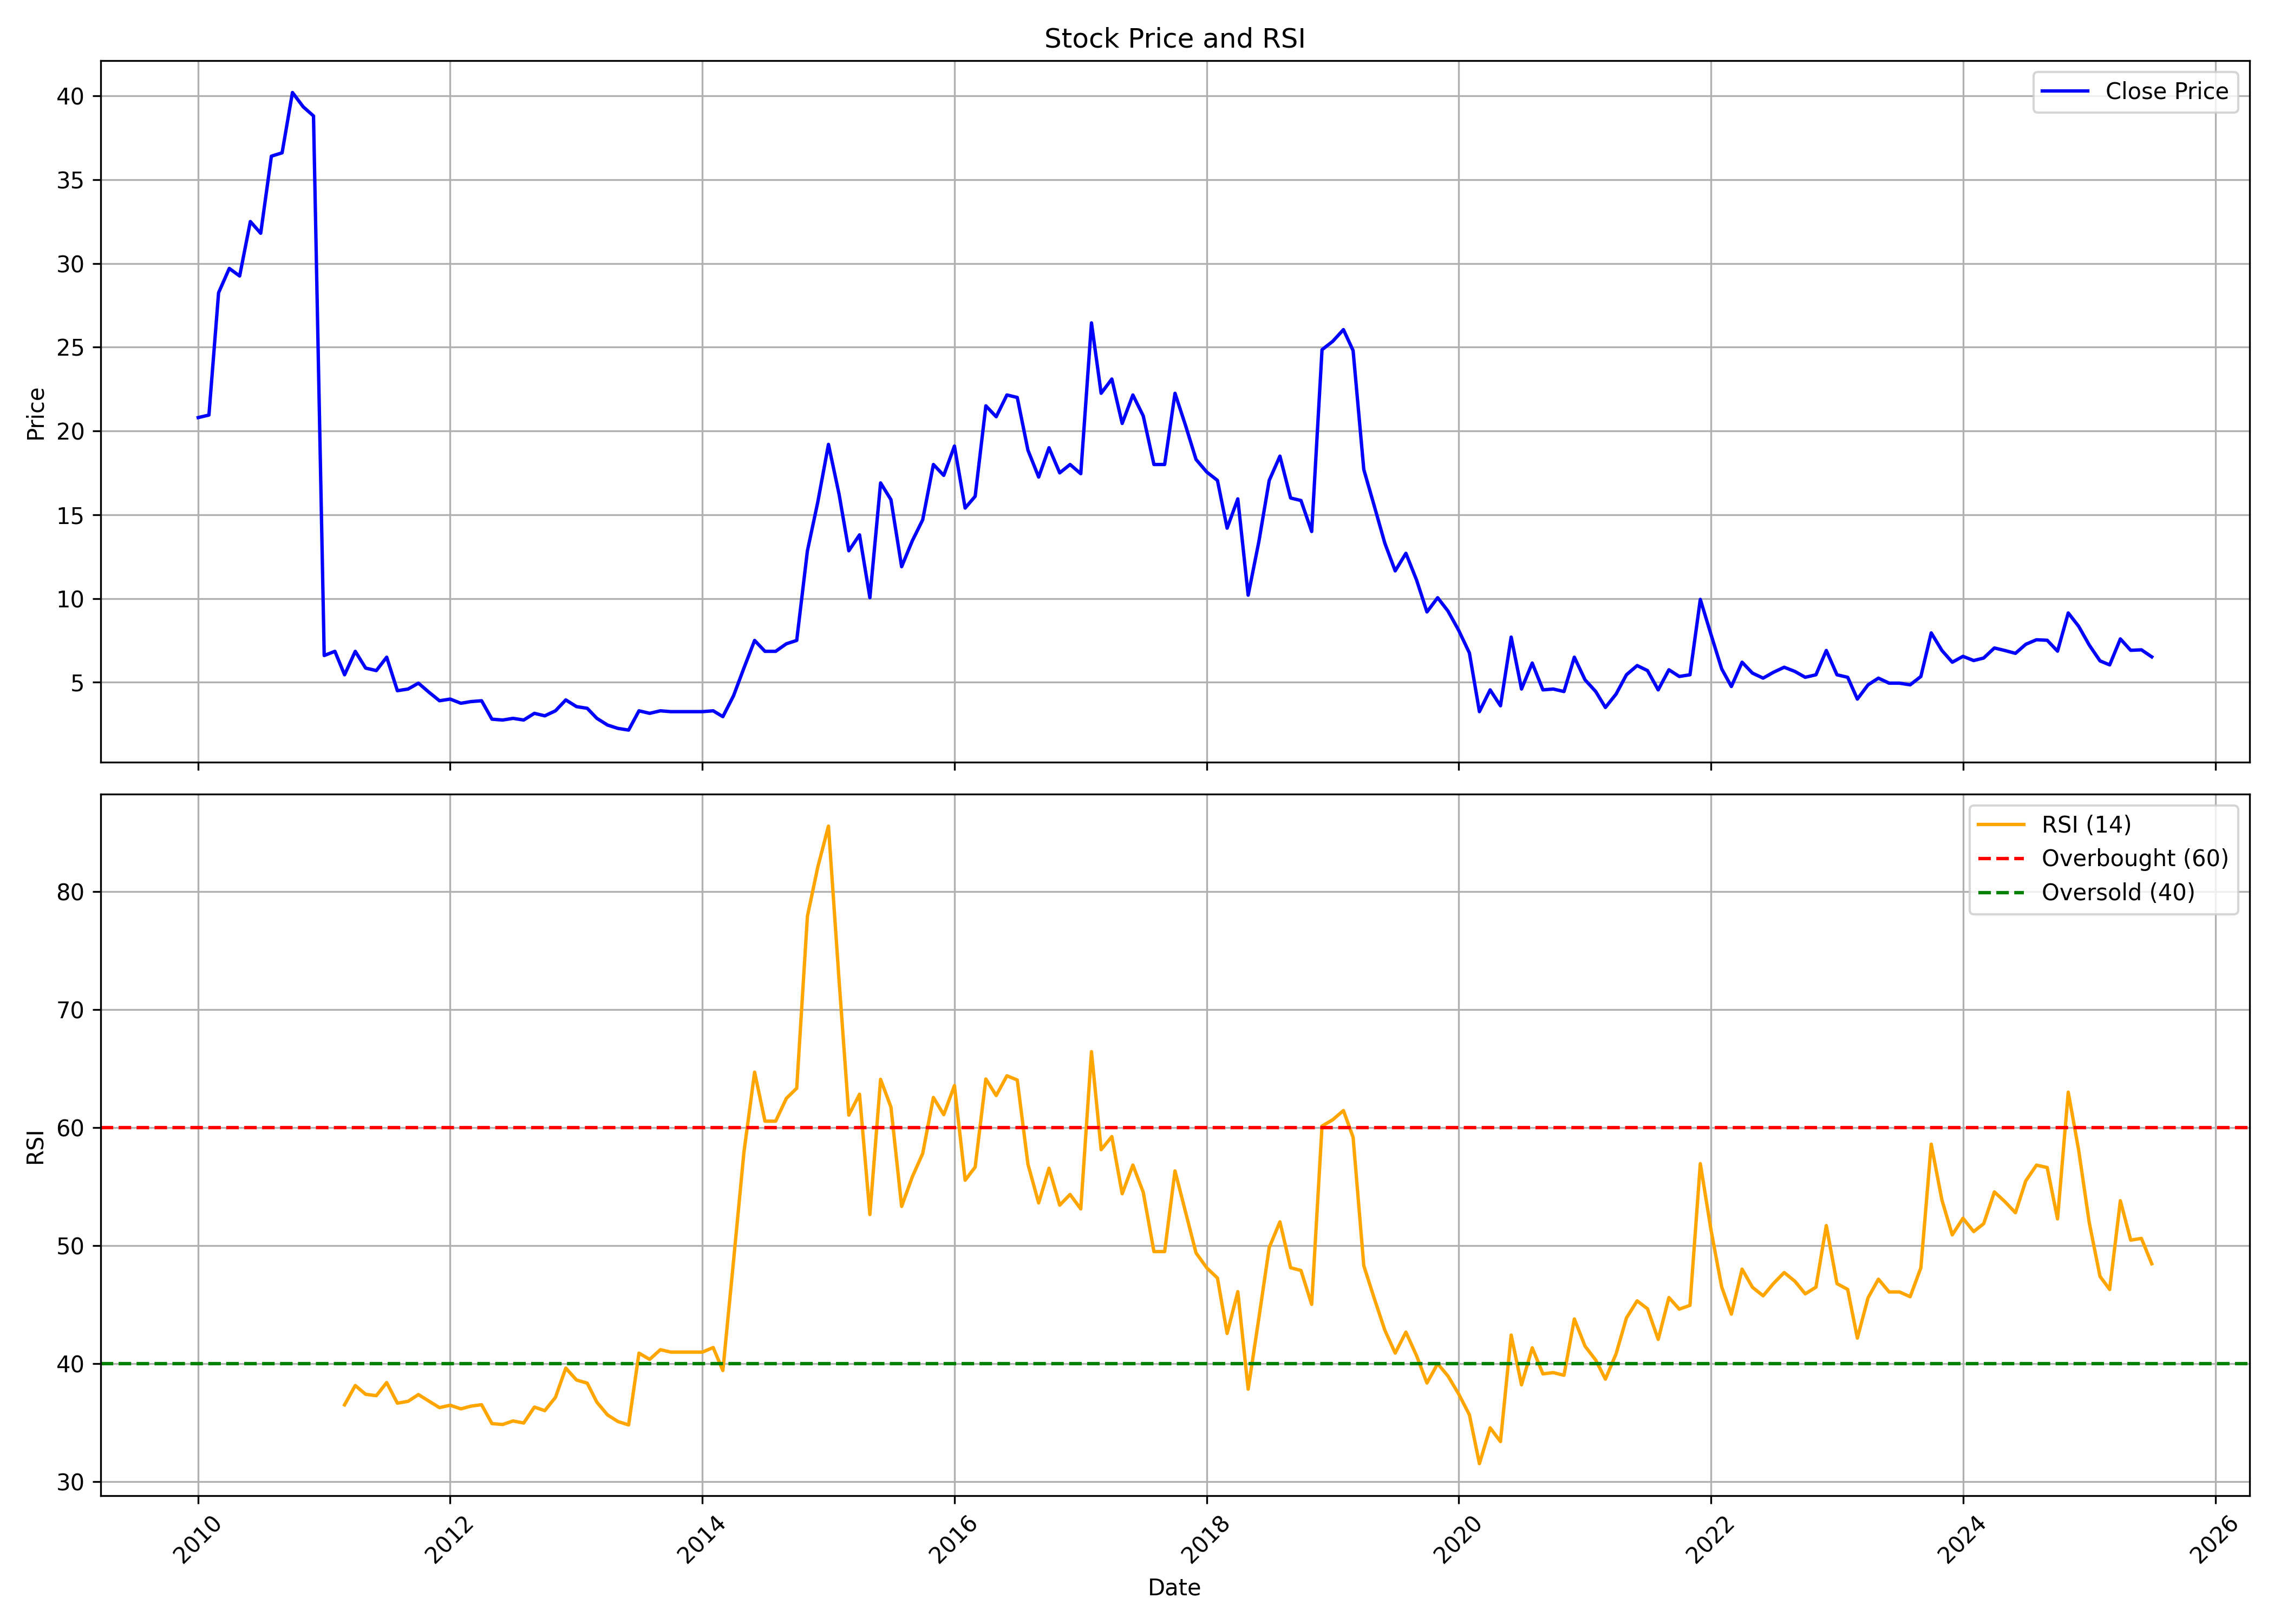

The data file committed next to this chart (first rows):
, date, symbol, open, high, low, close, volume, rsi
0, 2010-01-01, NEXTMEDIA, 22.7, 26.85, 20.0, 20.8, 2657152, 
1, 2010-02-01, NEXTMEDIA, 20.5, 23.5, 20.25, 20.95, 1379596, 
2, 2010-03-01, NEXTMEDIA, 20.95, 29.45, 20.95, 28.25, 7795375, 
3, 2010-04-01, NEXTMEDIA, 28.4, 36.95, 27.25, 29.7, 20043238, 
4, 2010-05-01, NEXTMEDIA, 29.1, 36.2, 27.05, 29.25, 18865619, 
5, 2010-06-01, NEXTMEDIA, 28.85, 36.0, 28.5, 32.5, 2772949, 
6, 2010-07-01, NEXTMEDIA, 32.4, 38.3, 31.1, 31.8, 2296206, 
7, 2010-08-01, NEXTMEDIA, 32.4, 40.0, 32.0, 36.4, 2851649, 
8, 2010-09-01, NEXTMEDIA, 36.5, 40.2, 36.25, 36.6, 2599262, 
9, 2010-10-01, NEXTMEDIA, 36.35, 43.35, 36.35, 40.2, 2631434, 
10, 2010-11-01, NEXTMEDIA, 41.85, 41.85, 35.5, 39.35, 1210655, 
11, 2010-12-01, NEXTMEDIA, 39.4, 42.5, 35.75, 38.8, 1696416, 
12, 2011-01-01, NEXTMEDIA, 39.0, 41.15, 5.25, 6.6, 3147563, 
13, 2011-02-01, NEXTMEDIA, 6.35, 8.7, 6.35, 6.85, 2644336, 
14, 2011-03-01, NEXTMEDIA, 6.65, 7.4, 5.0, 5.45, 1341710, 36.52
15, 2011-04-01, NEXTMEDIA, 5.6, 8.0, 5.5, 6.85, 2615839, 38.16
16, 2011-05-01, NEXTMEDIA, 6.75, 6.85, 5.45, 5.85, 562213, 37.42
17, 2011-06-01, NEXTMEDIA, 5.9, 6.5, 4.6, 5.7, 438661, 37.3
18, 2011-07-01, NEXTMEDIA, 5.7, 7.75, 5.15, 6.5, 1327117, 38.41
19, 2011-08-01, NEXTMEDIA, 6.7, 7.0, 4.15, 4.5, 2703890, 36.66
20, 2011-09-01, NEXTMEDIA, 4.5, 5.25, 4.0, 4.6, 361500, 36.82
21, 2011-10-01, NEXTMEDIA, 4.85, 5.8, 4.2, 4.95, 358588, 37.39
22, 2011-11-01, NEXTMEDIA, 4.35, 5.6, 4.1, 4.4, 292097, 36.83
23, 2011-12-01, NEXTMEDIA, 4.3, 4.95, 3.35, 3.9, 182249, 36.29
24, 2012-01-01, NEXTMEDIA, 3.55, 4.3, 3.5, 4.0, 227149, 36.49
25, 2012-02-01, NEXTMEDIA, 4.0, 4.45, 3.2, 3.75, 497091, 36.18
26, 2012-03-01, NEXTMEDIA, 3.85, 4.35, 3.3, 3.85, 282527, 36.41
27, 2012-04-01, NEXTMEDIA, 3.95, 4.9, 3.5, 3.9, 172023, 36.53
28, 2012-05-01, NEXTMEDIA, 3.9, 4.15, 2.8, 2.8, 168391, 34.93
29, 2012-06-01, NEXTMEDIA, 2.75, 3.35, 2.25, 2.75, 211642, 34.86
30, 2012-07-01, NEXTMEDIA, 2.95, 3.35, 2.55, 2.85, 2038384, 35.16
31, 2012-08-01, NEXTMEDIA, 3.0, 3.2, 2.5, 2.75, 259088, 34.98
32, 2012-09-01, NEXTMEDIA, 2.45, 3.45, 2.35, 3.15, 285099, 36.33
33, 2012-10-01, NEXTMEDIA, 2.9, 3.65, 2.8, 3.0, 206684, 36.03
34, 2012-11-01, NEXTMEDIA, 2.55, 4.35, 2.55, 3.3, 369961, 37.16
35, 2012-12-01, NEXTMEDIA, 3.5, 5.95, 3.0, 3.95, 1167178, 39.64
36, 2013-01-01, NEXTMEDIA, 3.85, 4.4, 3.35, 3.55, 127601, 38.63
37, 2013-02-01, NEXTMEDIA, 3.5, 3.6, 2.95, 3.45, 90550, 38.36
38, 2013-03-01, NEXTMEDIA, 3.3, 3.45, 2.65, 2.85, 107447, 36.75
39, 2013-04-01, NEXTMEDIA, 2.65, 3.0, 2.3, 2.45, 39301, 35.67
40, 2013-05-01, NEXTMEDIA, 2.45, 2.85, 2.0, 2.25, 26250, 35.11
41, 2013-06-01, NEXTMEDIA, 2.25, 2.25, 1.45, 2.15, 23800, 34.82
42, 2013-07-01, NEXTMEDIA, 2.3, 3.6, 2.3, 3.3, 54198, 40.91
43, 2013-08-01, NEXTMEDIA, 3.3, 3.45, 3.15, 3.15, 6557, 40.38
44, 2013-09-01, NEXTMEDIA, 3.15, 3.3, 3.15, 3.3, 100, 41.2
45, 2013-10-01, NEXTMEDIA, 3.3, 3.45, 3.15, 3.25, 29938, 40.99
46, 2013-11-01, NEXTMEDIA, 3.25, 3.55, 3.1, 3.25, 49776, 40.99
47, 2013-12-01, NEXTMEDIA, 3.25, 3.4, 2.9, 3.25, 69042, 40.99
48, 2014-01-01, NEXTMEDIA, 3.1, 3.7, 3.0, 3.25, 63257, 40.99
49, 2014-02-01, NEXTMEDIA, 3.4, 3.55, 3.1, 3.3, 18575, 41.38
50, 2014-03-01, NEXTMEDIA, 3.3, 3.6, 2.3, 2.95, 245296, 39.43
51, 2014-04-01, NEXTMEDIA, 3.15, 4.5, 2.9, 4.2, 151305, 48.73
52, 2014-05-01, NEXTMEDIA, 4.2, 6.45, 4.0, 5.85, 413415, 57.91
53, 2014-06-01, NEXTMEDIA, 6.1, 9.0, 6.1, 7.5, 570651, 64.72
54, 2014-07-01, NEXTMEDIA, 7.15, 8.8, 6.55, 6.85, 471892, 60.56
55, 2014-08-01, NEXTMEDIA, 7.0, 7.65, 6.55, 6.85, 283428, 60.56
56, 2014-09-01, NEXTMEDIA, 6.65, 9.35, 6.05, 7.3, 729416, 62.5
57, 2014-10-01, NEXTMEDIA, 7.65, 8.55, 6.4, 7.5, 541392, 63.36
58, 2014-11-01, NEXTMEDIA, 8.0, 12.85, 7.5, 12.85, 2303743, 77.93
59, 2014-12-01, NEXTMEDIA, 13.45, 16.35, 11.9, 15.75, 3122999, 82.09
... 127 more rows
